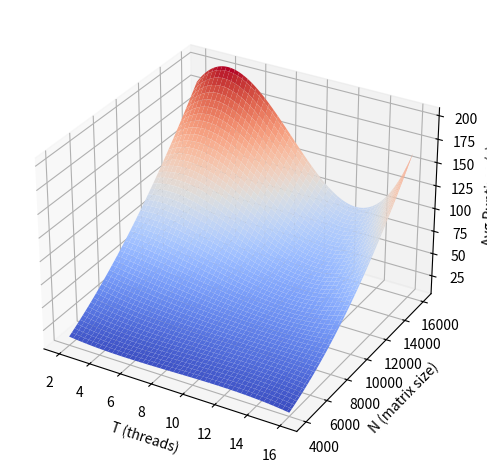

Recreate this plot in Python.
from scipy.interpolate import RectBivariateSpline
import numpy as np
import matplotlib.pyplot as plt

T_vals = [2, 4, 8, 16]
N_vals = [4000, 8000, 16000]
Z = np.array([
    [14.411123, 11.7917,   11.838259, 8.789811],
    [54.444728, 49.472542, 40.707523, 40.23013],
    [179.305995, 204.152498, 153.006995, 163.527195],
])

spline = RectBivariateSpline(N_vals, T_vals, Z, kx=2, ky=3)

T_fine = np.linspace(2, 16, 100)
N_fine = np.linspace(4000, 16000, 100)
T_grid, N_grid = np.meshgrid(T_fine, N_fine)
Z_smooth = spline(N_fine, T_fine)

fig = plt.figure()
ax = fig.add_subplot(111, projection='3d')
ax.plot_surface(T_grid, N_grid, Z_smooth, cmap='coolwarm', edgecolor='none')

ax.set_xlabel('T (threads)')
ax.set_ylabel('N (matrix size)')
ax.set_zlabel('Avg Runtime (s)')

plt.tight_layout()
plt.show()
